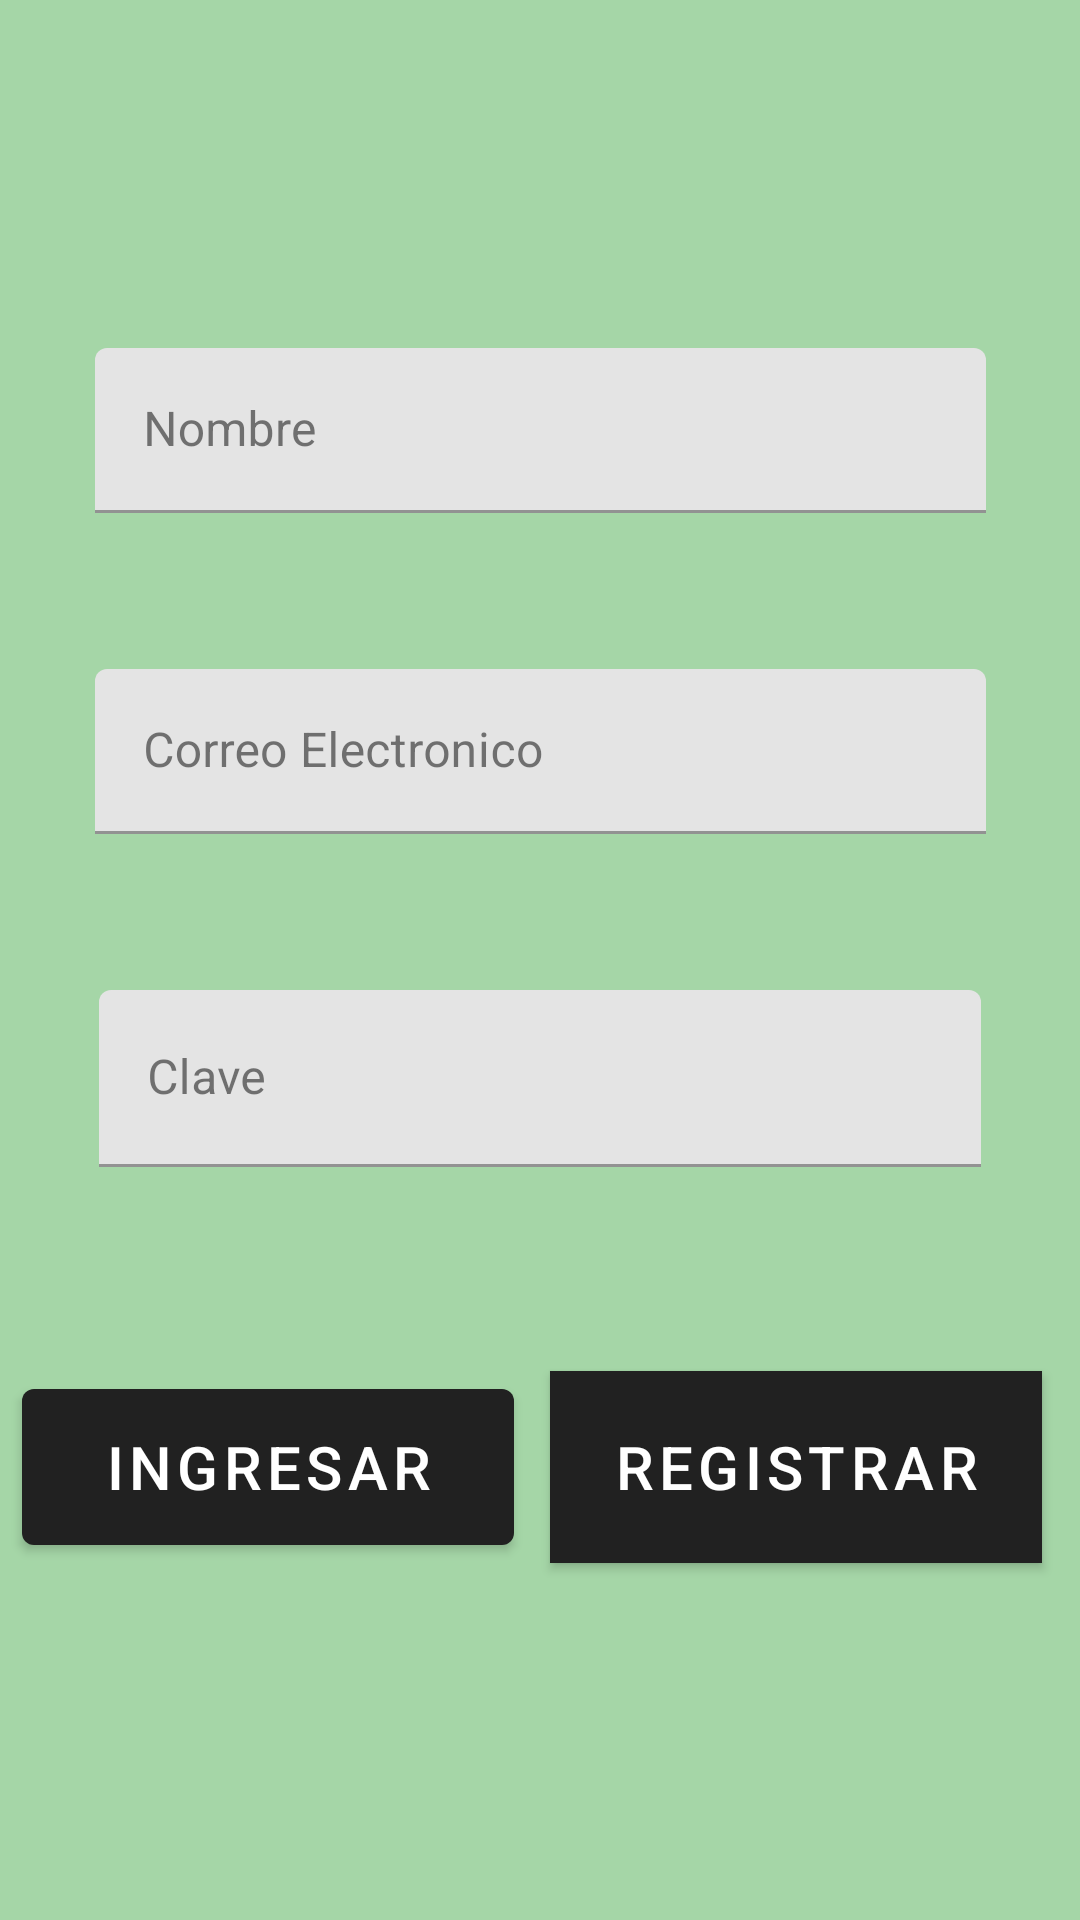

Android layout source for this screen:
<!-- AndroidManifest.xml: application theme AppTheme -->
<!-- res/layout/activity_registro.xml -->
<?xml version="1.0" encoding="utf-8"?>
<androidx.constraintlayout.widget.ConstraintLayout xmlns:android="http://schemas.android.com/apk/res/android"
    xmlns:app="http://schemas.android.com/apk/res-auto"
    xmlns:tools="http://schemas.android.com/tools"
    android:layout_width="match_parent"
    android:layout_height="match_parent"
    tools:context=".Registro">

    <com.google.android.material.button.MaterialButton
        android:id="@+id/btn_registrar"
        android:layout_width="164dp"
        android:layout_height="64dp"
        android:layout_marginTop="68dp"
        android:background="#009688"
        android:text="Registrar"
        android:textSize="20dp"
        app:layout_constraintEnd_toEndOf="parent"
        app:layout_constraintHorizontal_bias="0.935"
        app:layout_constraintStart_toStartOf="parent"
        app:layout_constraintTop_toBottomOf="@+id/txt_pass" />

    <com.google.android.material.button.MaterialButton
        android:id="@+id/btn_registrar2"
        android:layout_width="164dp"
        android:layout_height="64dp"
        android:layout_marginTop="68dp"
        android:text="Ingresar"
        android:textSize="20dp"
        app:layout_constraintEnd_toStartOf="@+id/btn_registrar"
        app:layout_constraintHorizontal_bias="0.373"
        app:layout_constraintStart_toStartOf="parent"
        app:layout_constraintTop_toBottomOf="@+id/txt_pass" />

    <com.google.android.material.textfield.TextInputLayout
        android:id="@+id/txt_nombre"
        android:layout_width="297dp"
        android:layout_height="55dp"
        android:layout_marginTop="116dp"
        android:ems="10"
        android:hint="Nombre"
        app:layout_constraintEnd_toEndOf="parent"
        app:layout_constraintStart_toStartOf="parent"
        app:layout_constraintTop_toTopOf="parent">

        <com.google.android.material.textfield.TextInputEditText
            android:layout_width="match_parent"
            android:layout_height="match_parent"
            android:inputType="textPersonName" />
    </com.google.android.material.textfield.TextInputLayout>

    <com.google.android.material.textfield.TextInputLayout
        android:id="@+id/txt_email"
        android:layout_width="297dp"
        android:layout_height="55dp"
        android:layout_marginTop="52dp"
        android:ems="10"
        android:hint="Correo Electronico"
        app:layout_constraintEnd_toEndOf="parent"
        app:layout_constraintStart_toStartOf="parent"
        app:layout_constraintTop_toBottomOf="@+id/txt_nombre">

        <com.google.android.material.textfield.TextInputEditText
            android:layout_width="match_parent"
            android:layout_height="match_parent"
            android:inputType="textEmailAddress" />
    </com.google.android.material.textfield.TextInputLayout>

    <com.google.android.material.textfield.TextInputLayout
        android:id="@+id/txt_pass"
        android:layout_width="294dp"
        android:layout_height="59dp"
        android:layout_marginTop="52dp"
        android:ems="10"
        android:hint="Clave"
        app:layout_constraintEnd_toEndOf="parent"
        app:layout_constraintStart_toStartOf="parent"
        app:layout_constraintTop_toBottomOf="@+id/txt_email">

        <com.google.android.material.textfield.TextInputEditText
            android:layout_width="match_parent"
            android:layout_height="match_parent"
            android:inputType="textPassword" />
    </com.google.android.material.textfield.TextInputLayout>


</androidx.constraintlayout.widget.ConstraintLayout>
<!-- resources referenced by this layout -->
<resources>
  <style name="AppTheme" parent="Theme.MaterialComponents.Light.DarkActionBar">
  
          <item name="colorPrimaryDark">@color/primaryDarkColor</item>
          <item name="colorAccent">@color/secondaryLightColor</item>
  
          <item name="colorPrimary">#212121</item>
          <item name="colorPrimaryVariant">#000000</item>
          <item name="colorOnPrimary">#FFFFFF</item>
          <item name="colorSecondary">#2962FF</item>
          <item name="colorSecondaryVariant">#0039CB</item>
          <item name="colorOnSecondary">#FFFFFF</item>
          <item name="colorError">#F44336</item>
          <item name="colorOnError">#FFFFFF</item>
          <item name="colorSurface">#FFFFFF</item>
          <item name="colorOnSurface">#212121</item>
          <item name="android:colorBackground">@color/primaryColor</item>
          <item name="colorOnBackground">#212121</item>
          
      </style>
  <color name="primaryDarkColor">#75a478</color>
  <color name="secondaryLightColor">#b2fab4</color>
  <color name="primaryColor">#a5d6a7</color>
</resources>
